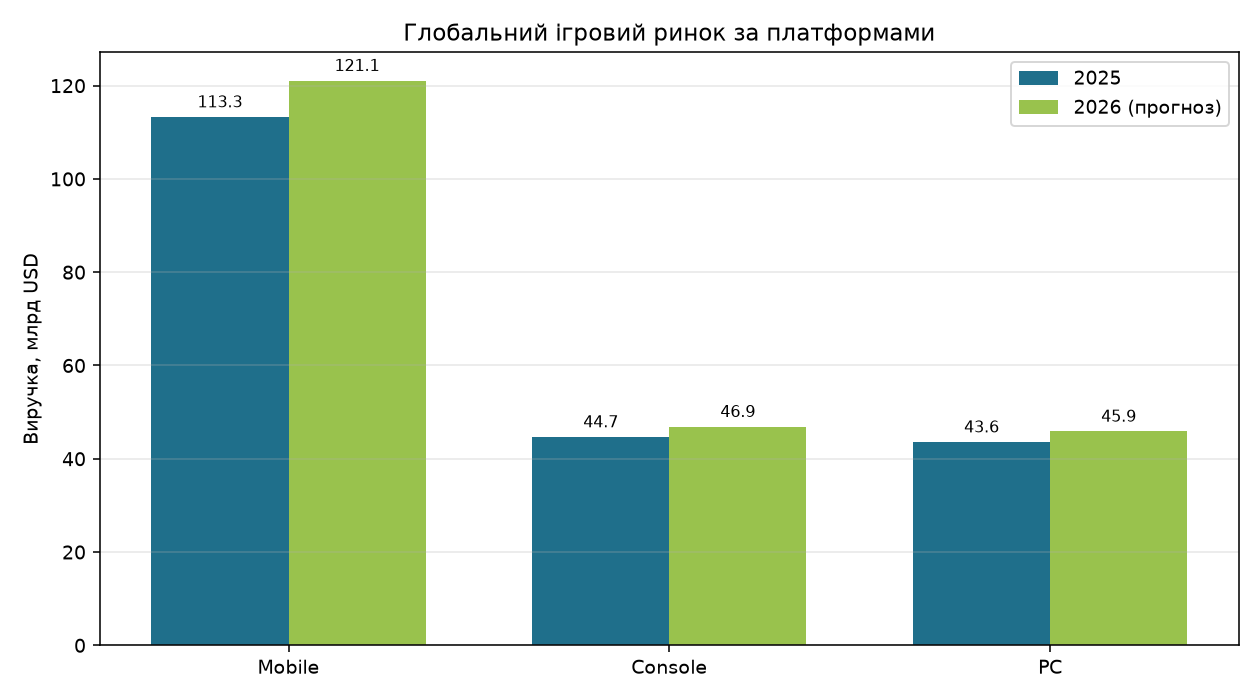

The table this chart was drawn from, first rows:
platform, revenue_2025_bn, growth_2025_pct, revenue_2026_bn, growth_2026_pct
Mobile, 113.3, 10.7, 121.1, 6.8
Console, 44.7, 2.8, 46.9, 5.1
PC, 43.6, 12.0, 45.9, 5.3
